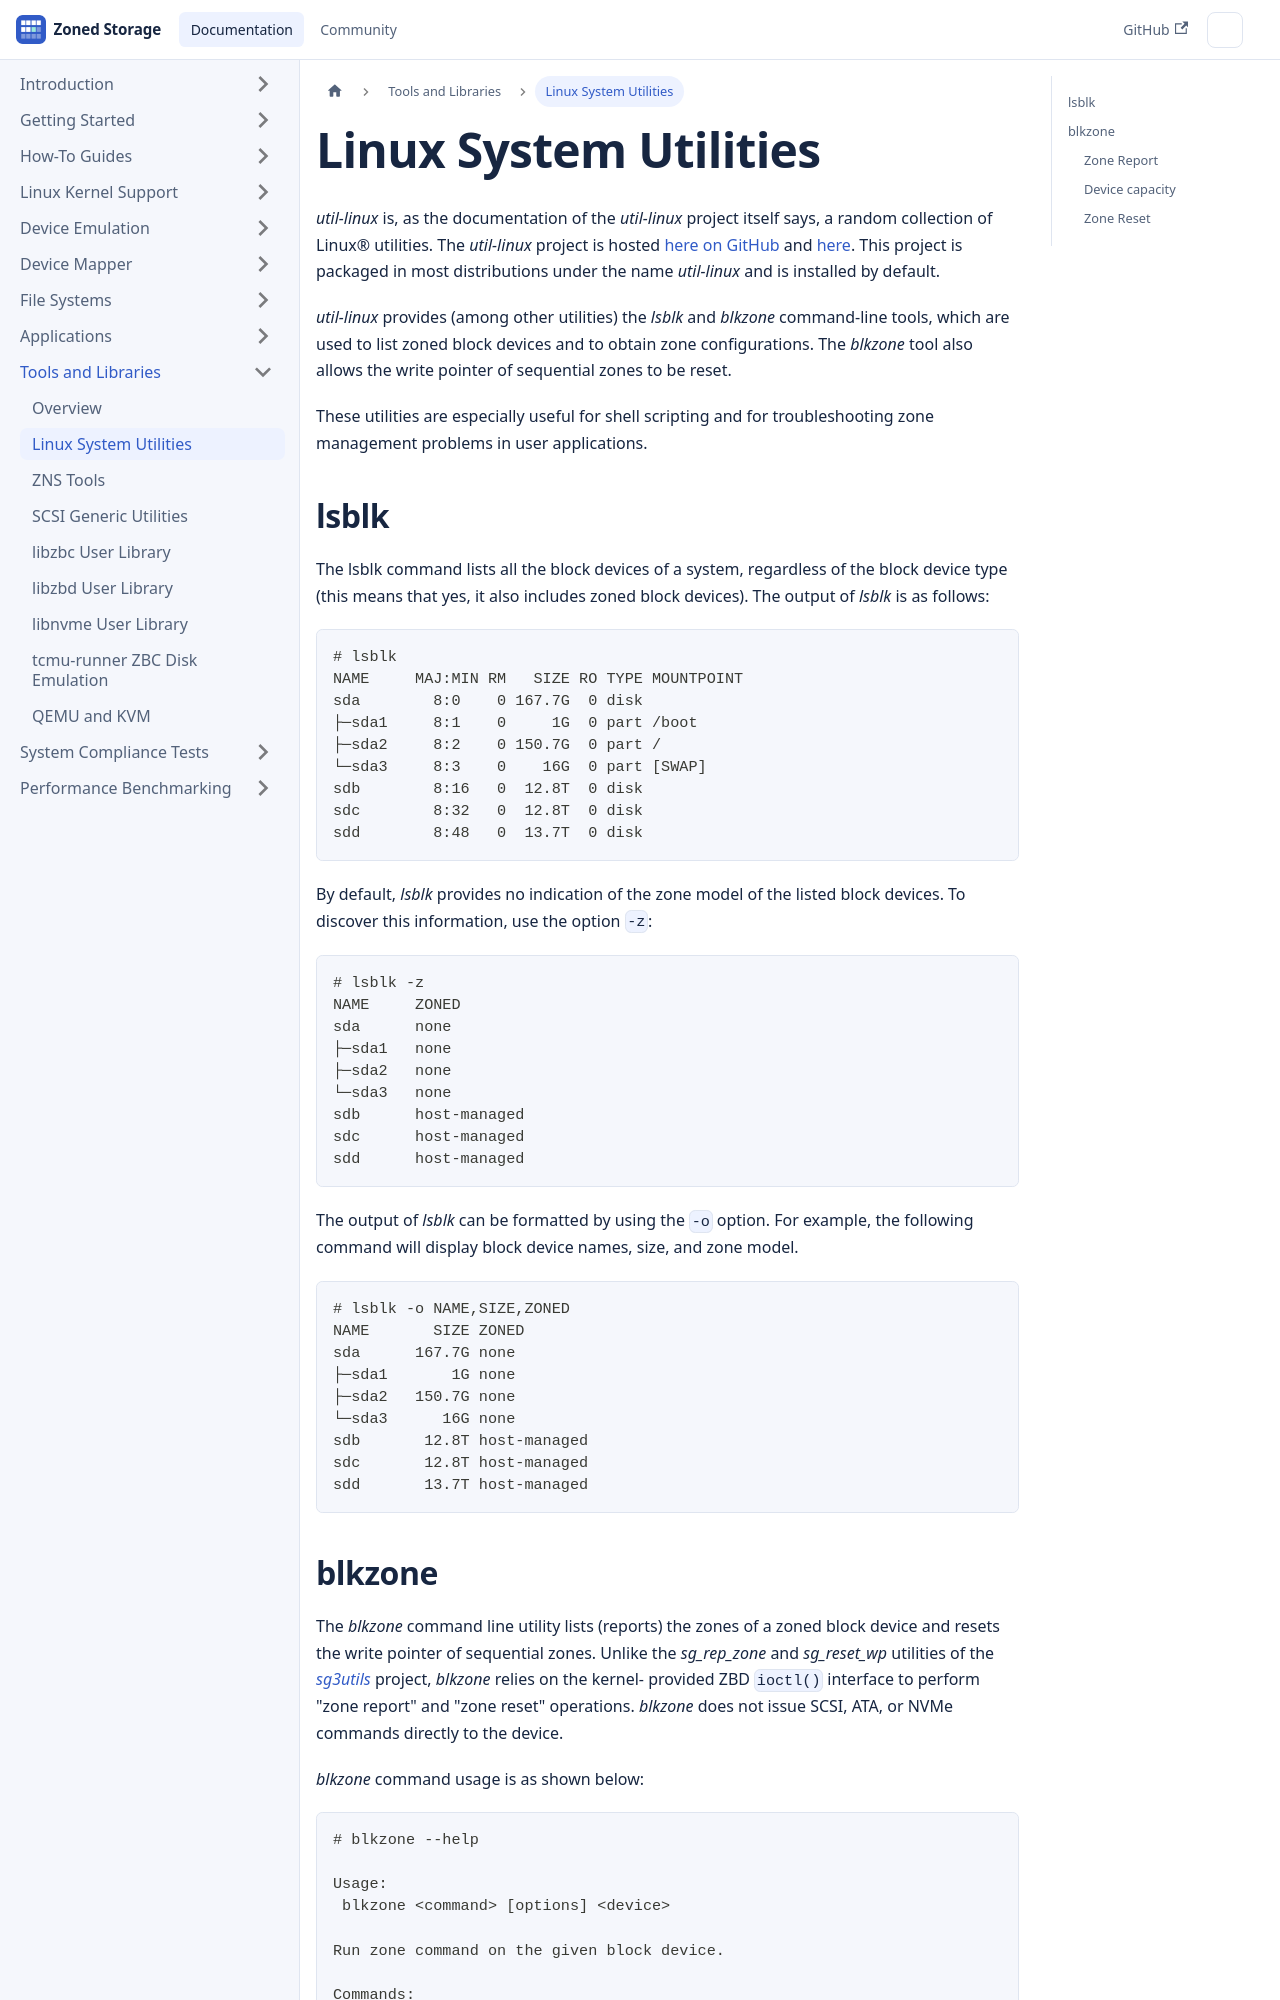

repository: westerndigitalcorporation/zonedstorage.io · page: docs/tools/util-linux.html · generator: docusaurus

---
id: util-linux
title: Linux System Utilities
sidebar_label: Linux System Utilities
---

# Linux System Utilities

*util-linux* is, as the documentation of the *util-linux* project itself says, 
a random collection of Linux&reg; utilities. The *util-linux* project is
hosted <a href="https://github.com/karelzak/util-linux" target="_blank">here on GitHub</a>
and <a href="https://github.com/util-linux/util-linux" target="_blank">here</a>.
This project is packaged in most distributions under the name *util-linux* and
is installed by default.

*util-linux* provides (among other utilities) the *lsblk* and *blkzone*
command-line tools, which are used to list zoned block devices and to obtain
zone configurations. The *blkzone* tool also allows the write pointer of
sequential zones to be reset.

These utilities are especially useful for shell scripting and for
troubleshooting zone management problems in user applications.

## lsblk

The lsblk command lists all the block devices of a system, regardless of the
block device type (this means that yes, it also includes zoned block devices).
The output of *lsblk* is as follows:

```plaintext
# lsblk
NAME     MAJ:MIN RM   SIZE RO TYPE MOUNTPOINT
sda        8:0    0 167.7G  0 disk
├─sda1     8:1    0     1G  0 part /boot
├─sda2     8:2    0 150.7G  0 part /
└─sda3     8:3    0    16G  0 part [SWAP]
sdb        8:16   0  12.8T  0 disk
sdc        8:32   0  12.8T  0 disk
sdd        8:48   0  13.7T  0 disk
```

By default, *lsblk* provides no indication of the zone model of the listed
block devices. To discover this information, use the option `-z`:

```plaintext
# lsblk -z
NAME     ZONED
sda      none
├─sda1   none
├─sda2   none
└─sda3   none
sdb      host-managed
sdc      host-managed
sdd      host-managed
```

The output of *lsblk* can be formatted by using the `-o` option. For example,
the following command will display block device names, size, and zone model.

```plaintext
# lsblk -o NAME,SIZE,ZONED
NAME       SIZE ZONED
sda      167.7G none
├─sda1       1G none
├─sda2   150.7G none
└─sda3      16G none
sdb       12.8T host-managed
sdc       12.8T host-managed
sdd       13.7T host-managed
```
